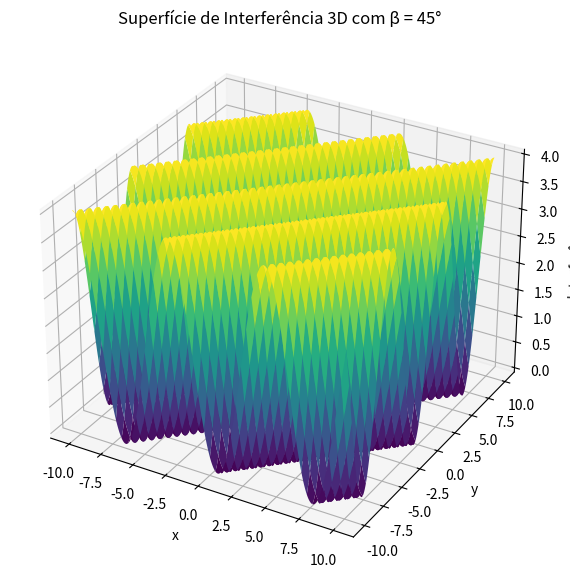

The script that saved this image:
import numpy as np
import matplotlib.pyplot as plt
from mpl_toolkits.mplot3d import Axes3D  # Importando o toolkit 3D

# Definindo a função para o cálculo da interferência
def calculate_interference(lambda_, beta, x, y):
    # Convertendo beta para radianos
    beta_rad = np.radians(beta)
    
    # Termo da equação
    term1 = -2 * np.pi / lambda_
    
    # Equação lambda
    eq_lambda = term1 * (np.cos(beta_rad) * x - np.sin(beta_rad) * y)
    
    # Equação geral
    eq_geral = 2 + 2 * np.cos(eq_lambda)
    
    return eq_geral

# Parâmetros
lambda_ = 5  # Comprimento de onda
x_vals = np.linspace(-10, 10, 400)  # Valores de x
y_vals = np.linspace(-10, 10, 400)  # Valores de y
X, Y = np.meshgrid(x_vals, y_vals)  # Criando a grade

# Calculando para o ângulo beta de 45°
Z = calculate_interference(lambda_, 45, X, Y)

# Criando a figura para gráfico 3D
fig = plt.figure(figsize=(10, 7))
ax = fig.add_subplot(111, projection='3d')

# Gerando o gráfico 3D de superfície
ax.plot_surface(X, Y, Z, cmap='viridis', edgecolor='none')
ax.set_title('Superfície de Interferência 3D com β = 45°')
ax.set_xlabel('x')
ax.set_ylabel('y')
ax.set_zlabel('Interferência')

plt.show()
